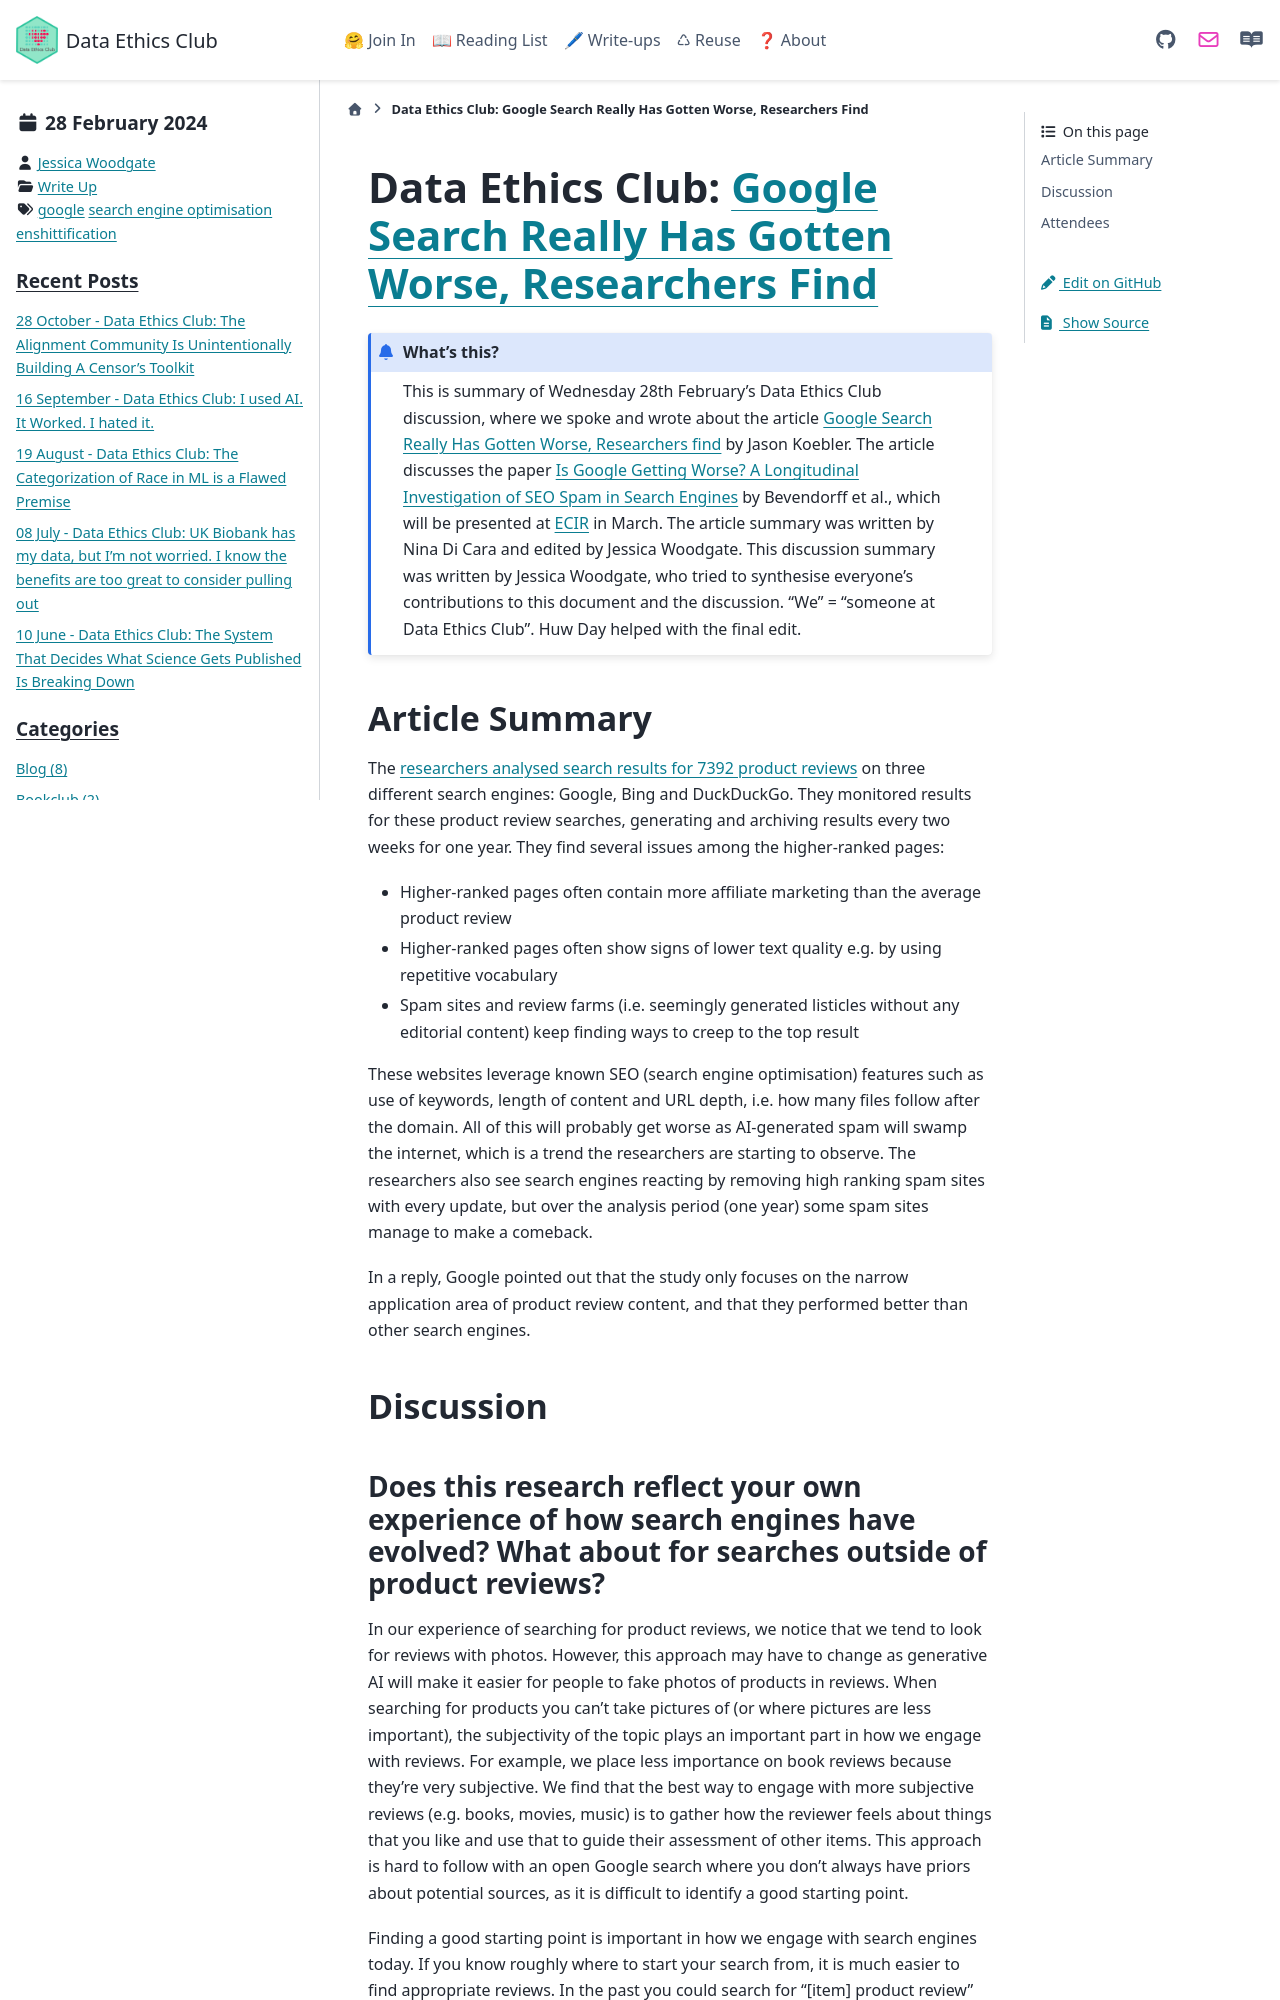

repository: very-good-science/data-ethics-club · page: write_ups/2024-02-28_writeup.html · generator: sphinx

---
blogpost: true
date: February 28, 2024
author: Jessica Woodgate
category: Write Up
tags: google, search engine optimisation, enshittification
---

# Data Ethics Club: [Google Search Really Has Gotten Worse, Researchers Find](https://www.404media.co/google-search-really-has-gotten-worse-researchers-find/)

```{admonition} What's this? 
This is summary of Wednesday 28th February's Data Ethics Club discussion, where we spoke and wrote about the article [Google Search Really Has Gotten Worse, Researchers find](https://www.404media.co/google-search-really-has-gotten-worse-researchers-find/) by Jason Koebler. The article discusses the paper [Is Google Getting Worse? A Longitudinal Investigation of SEO Spam in Search Engines](https://downloads.webis.de/publications/papers/bevendorff_2024a.pdf) by Bevendorff et al., which will be presented at [ECIR](https://www.ecir2024.org/) in March.
The article summary was written by Nina Di Cara and edited by Jessica Woodgate. This discussion summary was written by Jessica Woodgate, who tried to synthesise everyone's contributions to this document and the discussion. "We" = "someone at Data Ethics Club". Huw Day helped with the final edit.
```

## Article Summary

The [researchers analysed search results for 7392 product reviews](https://downloads.webis.de/publications/papers/bevendorff_2024a.pdf) on three different search engines: Google, Bing and DuckDuckGo. They monitored results for these product review searches, generating and archiving results every two weeks for one year. They find several issues among the higher-ranked pages:

-	Higher-ranked pages often contain more affiliate marketing than the average product review

-	Higher-ranked pages often show signs of lower text quality e.g. by using repetitive vocabulary

-	Spam sites and review farms (i.e. seemingly generated listicles without any editorial content) keep finding ways to creep to the top result

These websites leverage known SEO (search engine optimisation) features such as use of keywords, length of content and URL depth, i.e. how many files follow after the domain. All of this will probably get worse as AI-generated spam will swamp the internet, which is a trend the researchers are starting to observe. The researchers also see search engines reacting by removing high ranking spam sites with every update, but over the analysis period (one year) some spam sites manage to make a comeback.

In a reply, Google pointed out that the study only focuses on the narrow application area of product review content, and that they performed better than other search engines.

## Discussion
